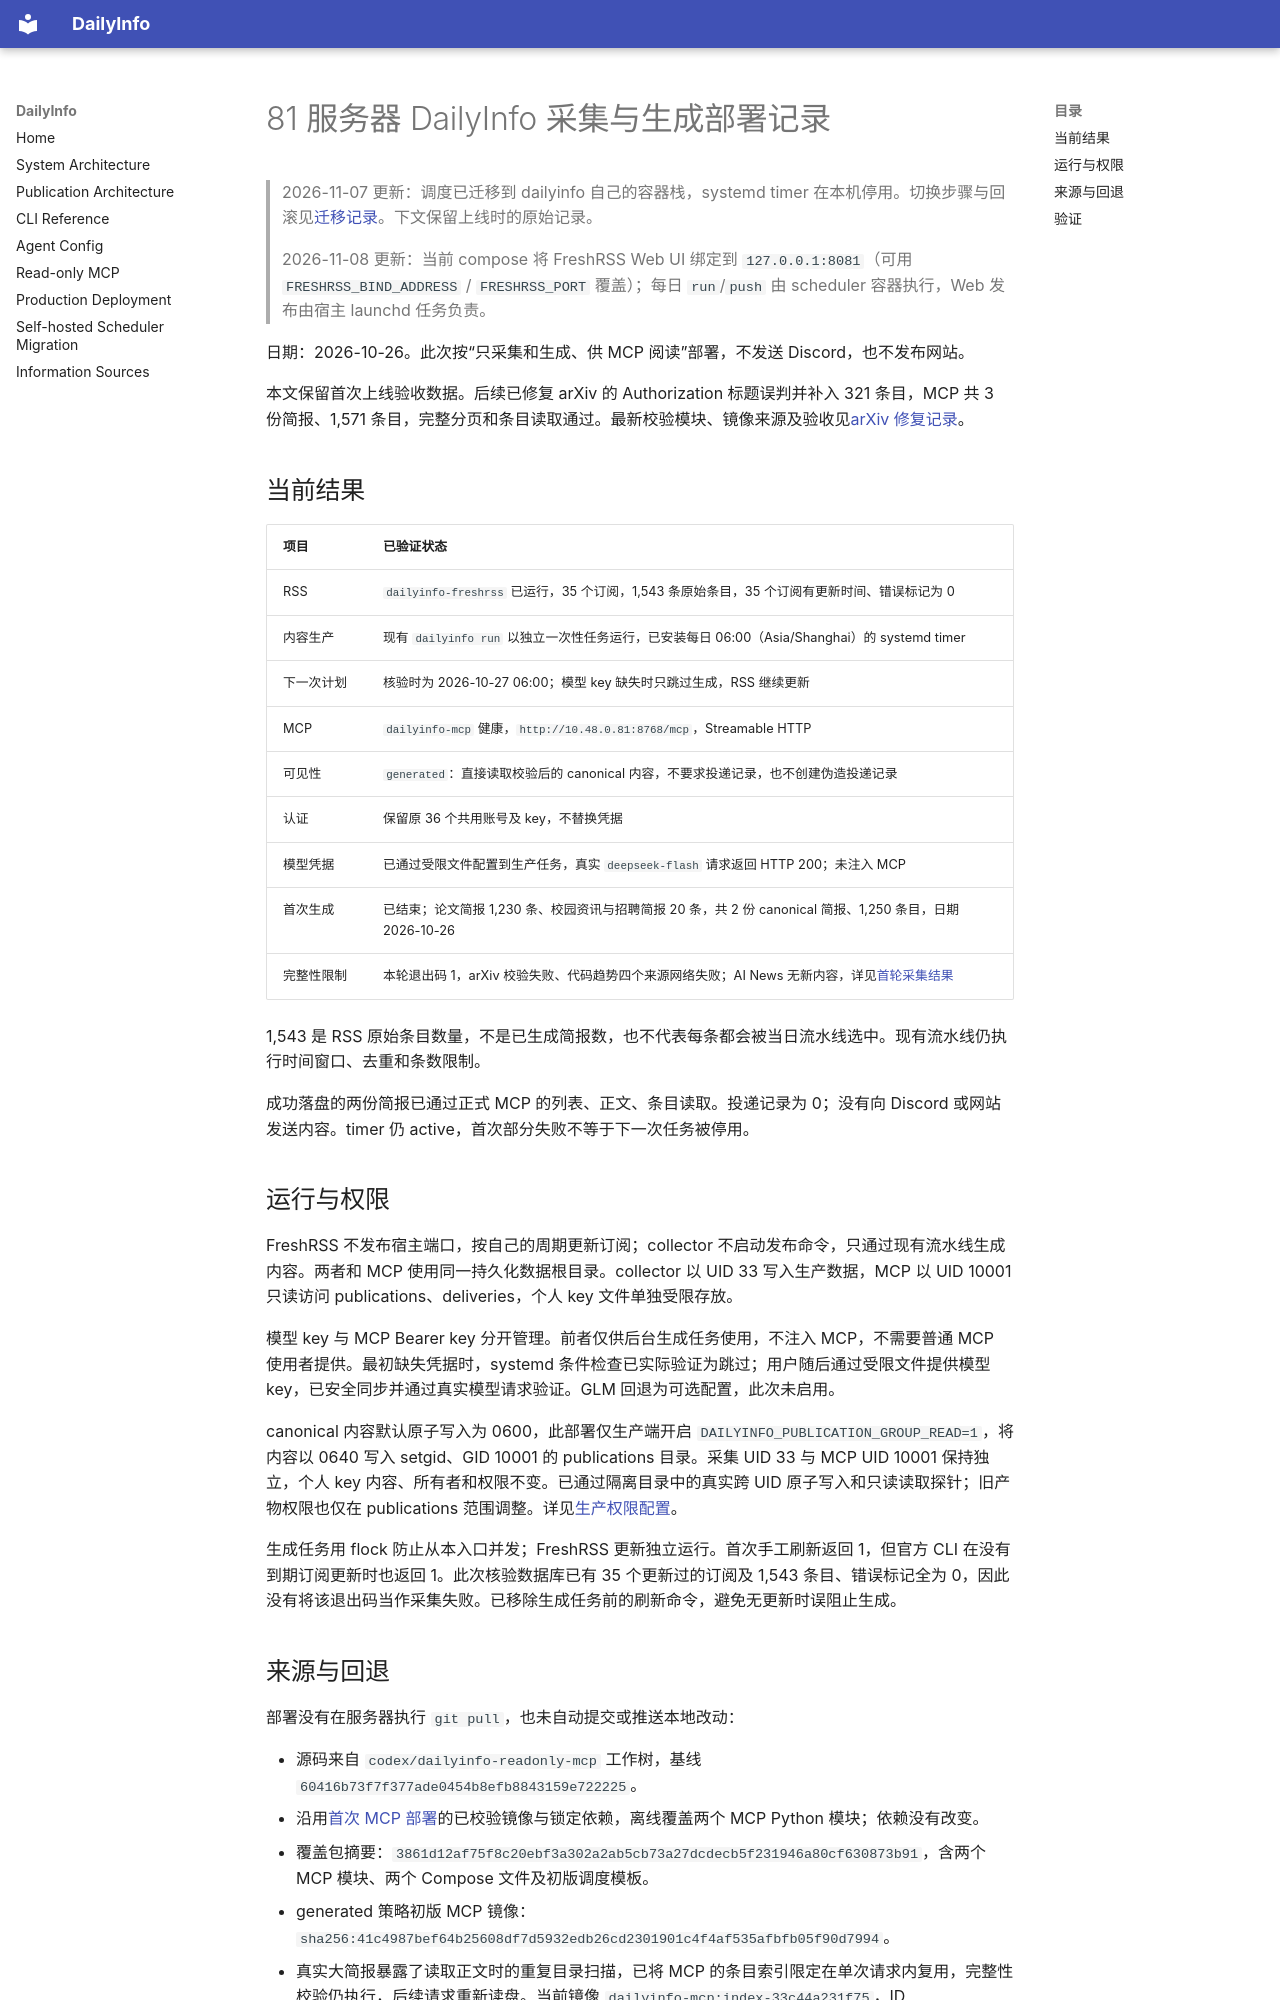

repository: iHeadWater/dailyinfo · page: deployment-production-81-20261026/index.html · generator: mkdocs

# 81 服务器 DailyInfo 采集与生成部署记录

> 2026-11-07 更新：调度已迁移到 dailyinfo 自己的容器栈，systemd timer 在本机停用。切换步骤与回滚见[迁移记录](migration-selfhosted-scheduler-20261107.md)。下文保留上线时的原始记录。
>
> 2026-11-08 更新：当前 compose 将 FreshRSS Web UI 绑定到 `127.0.0.1:8081`（可用 `FRESHRSS_BIND_ADDRESS` / `FRESHRSS_PORT` 覆盖）；每日 `run`/`push` 由 scheduler 容器执行，Web 发布由宿主 launchd 任务负责。

日期：2026-10-26。此次按“只采集和生成、供 MCP 阅读”部署，不发送 Discord，也不发布网站。

本文保留首次上线验收数据。后续已修复 arXiv 的 Authorization 标题误判并补入 321 条目，MCP 共 3 份简报、1,571 条目，完整分页和条目读取通过。最新校验模块、镜像来源及验收见[arXiv 修复记录](arxiv-authorization-fix-81-20261026.md)。

## 当前结果

| 项目 | 已验证状态 |
|---|---|
| RSS | `dailyinfo-freshrss` 已运行，35 个订阅，1,543 条原始条目，35 个订阅有更新时间、错误标记为 0 |
| 内容生产 | 现有 `dailyinfo run` 以独立一次性任务运行，已安装每日 06:00（Asia/Shanghai）的 systemd timer |
| 下一次计划 | 核验时为 2026-10-27 06:00；模型 key 缺失时只跳过生成，RSS 继续更新 |
| MCP | `dailyinfo-mcp` 健康，`http://10.48.0.81:8768/mcp`，Streamable HTTP |
| 可见性 | `generated`：直接读取校验后的 canonical 内容，不要求投递记录，也不创建伪造投递记录 |
| 认证 | 保留原 36 个共用账号及 key，不替换凭据 |
| 模型凭据 | 已通过受限文件配置到生产任务，真实 `deepseek-flash` 请求返回 HTTP 200；未注入 MCP |
| 首次生成 | 已结束；论文简报 1,230 条、校园资讯与招聘简报 20 条，共 2 份 canonical 简报、1,250 条目，日期 2026-10-26 |
| 完整性限制 | 本轮退出码 1，arXiv 校验失败、代码趋势四个来源网络失败；AI News 无新内容，详见[首轮采集结果](first-collection-81-20261026.md) |

1,543 是 RSS 原始条目数量，不是已生成简报数，也不代表每条都会被当日流水线选中。现有流水线仍执行时间窗口、去重和条数限制。

成功落盘的两份简报已通过正式 MCP 的列表、正文、条目读取。投递记录为 0；没有向 Discord 或网站发送内容。timer 仍 active，首次部分失败不等于下一次任务被停用。

## 运行与权限

FreshRSS 不发布宿主端口，按自己的周期更新订阅；collector 不启动发布命令，只通过现有流水线生成内容。两者和 MCP 使用同一持久化数据根目录。collector 以 UID 33 写入生产数据，MCP 以 UID 10001 只读访问 publications、deliveries，个人 key 文件单独受限存放。

模型 key 与 MCP Bearer key 分开管理。前者仅供后台生成任务使用，不注入 MCP，不需要普通 MCP 使用者提供。最初缺失凭据时，systemd 条件检查已实际验证为跳过；用户随后通过受限文件提供模型 key，已安全同步并通过真实模型请求验证。GLM 回退为可选配置，此次未启用。

canonical 内容默认原子写入为 0600，此部署仅生产端开启 `DAILYINFO_PUBLICATION_GROUP_READ=1`，将内容以 0640 写入 setgid、GID 10001 的 publications 目录。采集 UID 33 与 MCP UID 10001 保持独立，个人 key 内容、所有者和权限不变。已通过隔离目录中的真实跨 UID 原子写入和只读读取探针；旧产物权限也仅在 publications 范围调整。详见[生产权限配置](production.md)。

生成任务用 flock 防止从本入口并发；FreshRSS 更新独立运行。首次手工刷新返回 1，但官方 CLI 在没有到期订阅更新时也返回 1。此次核验数据库已有 35 个更新过的订阅及 1,543 条目、错误标记全为 0，因此没有将该退出码当作采集失败。已移除生成任务前的刷新命令，避免无更新时误阻止生成。
